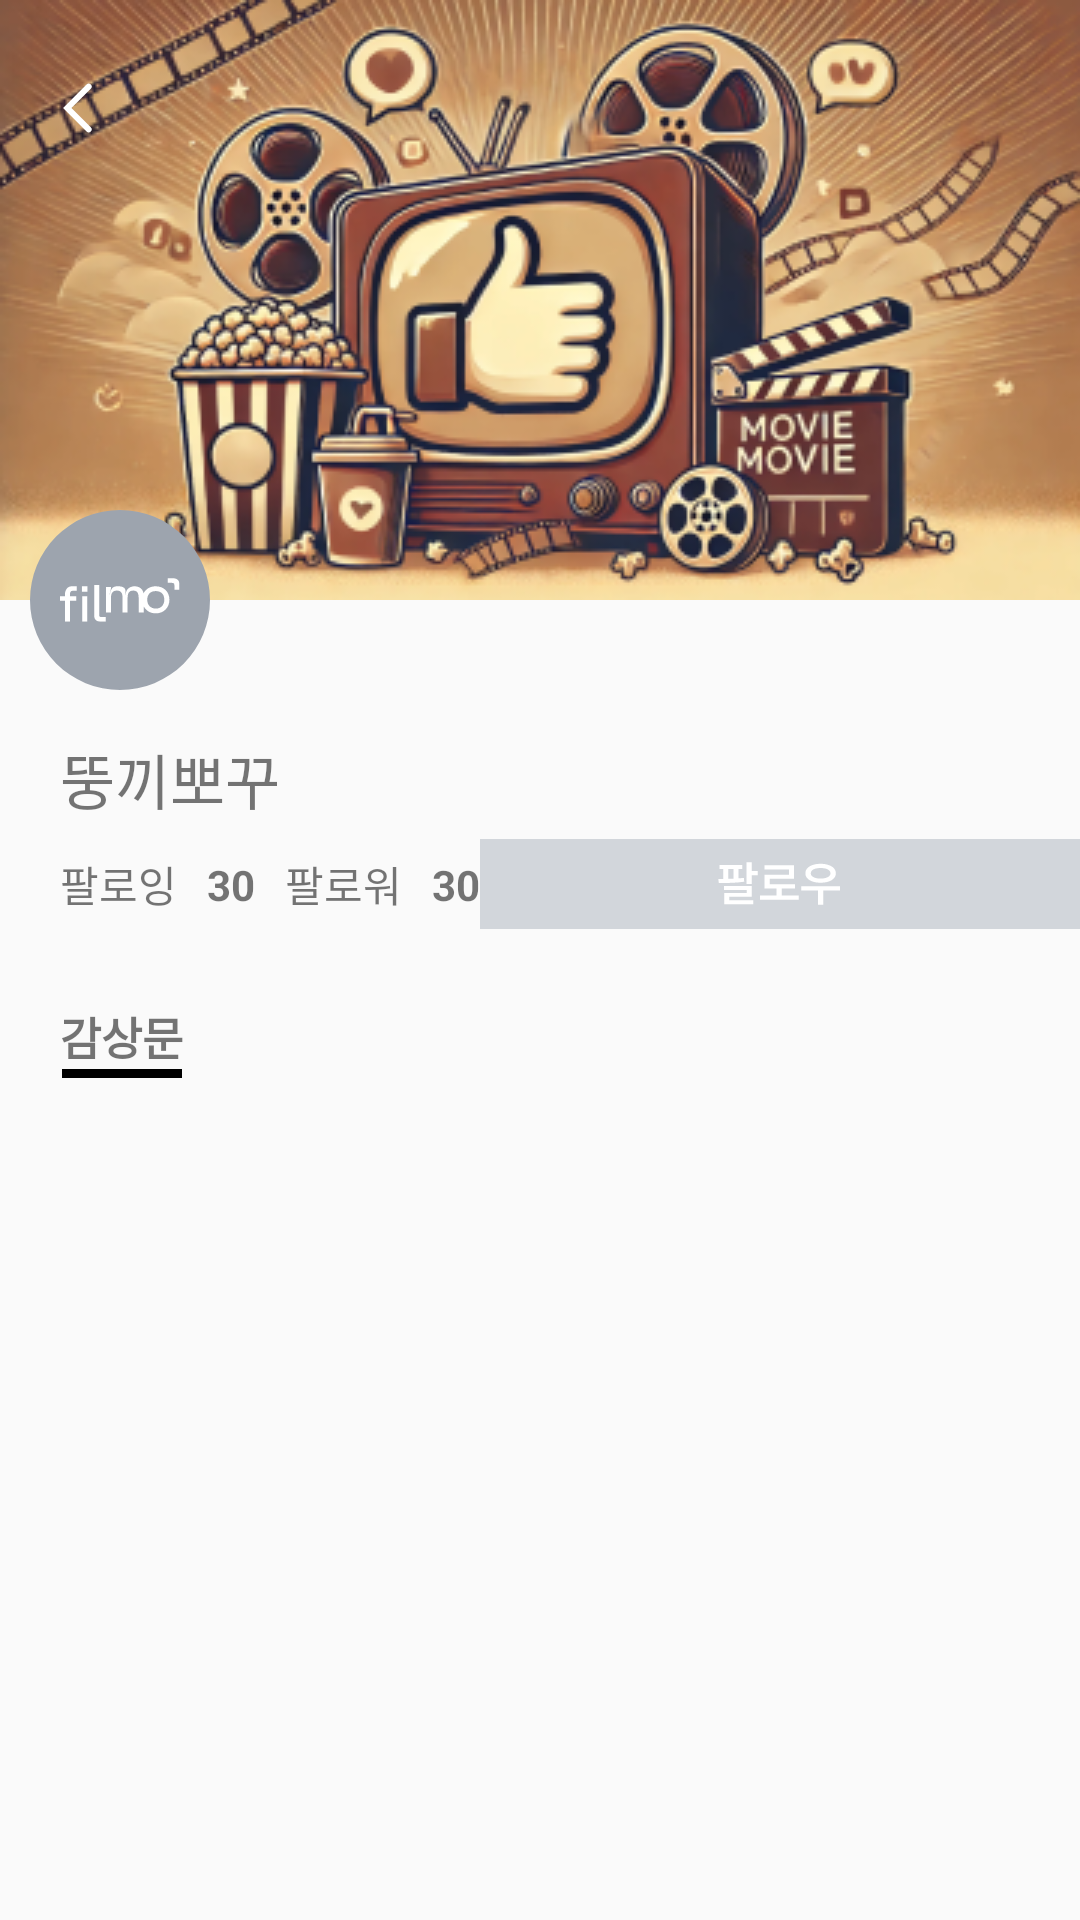

Layout XML and referenced resources for this Android screen:
<!-- AndroidManifest.xml: application theme Theme.Filmo -->
<!-- res/layout/fragment_user_page.xml -->
<?xml version="1.0" encoding="utf-8"?>
<androidx.constraintlayout.widget.ConstraintLayout xmlns:android="http://schemas.android.com/apk/res/android"
    xmlns:app="http://schemas.android.com/apk/res-auto"
    xmlns:tools="http://schemas.android.com/tools"
    android:layout_width="match_parent"
    android:layout_height="match_parent">

    <FrameLayout
        android:id="@+id/frameLayout2"
        android:layout_width="match_parent"
        android:layout_height="wrap_content"
        app:layout_constraintEnd_toEndOf="parent"
        app:layout_constraintHorizontal_bias="0.0"
        app:layout_constraintStart_toStartOf="parent"
        app:layout_constraintTop_toTopOf="parent">


        <ImageView
            android:id="@+id/image_user_page"
            android:layout_width="match_parent"
            android:layout_height="wrap_content"
            android:scaleType="centerCrop"
            android:background="@drawable/profile_background" />

        <ImageButton
            android:id="@+id/btn_back"
            android:layout_width="wrap_content"
            android:layout_height="wrap_content"
            android:layout_marginStart="10dp"
            android:paddingTop="20dp"
            android:background="@android:color/transparent"
            android:src="@drawable/ic_back_white"
            app:layout_constraintEnd_toEndOf="parent"
            app:layout_constraintHorizontal_bias="0.0"
            app:layout_constraintStart_toStartOf="parent"
            app:layout_constraintTop_toTopOf="parent" />


        <com.google.android.material.imageview.ShapeableImageView
            android:layout_marginLeft="10dp"
            android:layout_width="60dp"
            android:layout_height="60dp"
            android:layout_gravity="bottom"
            android:src="@drawable/profile_image"
            app:layout_constraintTop_toBottomOf="@+id/frameLayout2"
            app:shapeAppearance="@style/Circle50"
            tools:layout_editor_absoluteX="10dp" />

        <View
            android:layout_width="match_parent"
            android:layout_height="230dp" />

    </FrameLayout>

    <TextView
        android:id="@id/txt_user_name"
        android:layout_width="match_parent"
        android:layout_height="wrap_content"
        android:layout_marginStart="20dp"
        android:layout_marginTop="15dp"
        android:text="뚱끼뽀꾸"
        android:textSize="20sp"
        app:layout_constraintStart_toStartOf="@+id/frameLayout2"
        app:layout_constraintTop_toBottomOf="@+id/frameLayout2" />

    <TextView
        android:id="@+id/textView17"
        android:layout_width="wrap_content"
        android:layout_height="wrap_content"
        android:layout_marginTop="10dp"
        android:text="팔로잉"
        app:layout_constraintStart_toStartOf="@+id/txt_user_name"
        app:layout_constraintTop_toBottomOf="@+id/txt_user_name" />

    <TextView
        android:id="@+id/txt_count_following"
        android:layout_width="wrap_content"
        android:layout_height="wrap_content"
        android:layout_marginStart="10dp"
        android:text="30"
        android:textStyle="bold"
        app:layout_constraintBottom_toBottomOf="@+id/textView17"
        app:layout_constraintStart_toEndOf="@+id/textView17"
        app:layout_constraintTop_toTopOf="@+id/textView17" />

    <TextView
        android:id="@+id/textView18"
        android:layout_width="wrap_content"
        android:layout_height="wrap_content"
        android:layout_marginStart="10dp"
        android:text="팔로워"
        app:layout_constraintBottom_toBottomOf="@+id/textView17"
        app:layout_constraintStart_toEndOf="@+id/txt_count_following"
        app:layout_constraintTop_toTopOf="@+id/textView17" />

    <TextView
        android:id="@+id/txt_count_follow"
        android:layout_width="wrap_content"
        android:layout_height="wrap_content"
        android:layout_marginStart="10dp"
        android:text="30"
        android:textStyle="bold"
        app:layout_constraintBottom_toBottomOf="@+id/textView18"
        app:layout_constraintStart_toEndOf="@+id/textView18"
        app:layout_constraintTop_toTopOf="@+id/textView18" />

    <ImageButton
        android:id="@+id/btn_follow"
        android:layout_width="200dp"
        android:layout_height="30dp"
        android:src="@drawable/btn_my_page_follow"
        android:background="@android:color/transparent"
        app:layout_constraintBottom_toBottomOf="@+id/textView18"
        app:layout_constraintEnd_toEndOf="parent"
        app:layout_constraintStart_toEndOf="@+id/txt_count_follow"
        app:layout_constraintTop_toTopOf="@+id/textView18" />

    <TextView
        android:id="@+id/textView19"
        android:layout_width="wrap_content"
        android:layout_height="wrap_content"
        android:layout_marginTop="30dp"
        android:text="감상문"
        android:textSize="15sp"
        android:textStyle="bold"
        app:layout_constraintStart_toStartOf="@+id/textView17"
        app:layout_constraintTop_toBottomOf="@+id/txt_count_following" />

    <View
        android:id="@+id/view4"
        android:layout_width="40dp"
        android:layout_height="3dp"
        android:background="@color/black"
        app:layout_constraintEnd_toEndOf="@+id/textView19"
        app:layout_constraintStart_toStartOf="@+id/textView19"
        app:layout_constraintTop_toBottomOf="@+id/textView19" />

    <androidx.recyclerview.widget.RecyclerView
        android:id="@+id/my_report_recycler_view"
        android:layout_width="match_parent"
        android:layout_height="0dp"
        android:layout_marginTop="10dp"
        app:layoutManager="androidx.recyclerview.widget.LinearLayoutManager"
        app:layout_constraintBottom_toBottomOf="parent"
        app:layout_constraintEnd_toEndOf="parent"
        app:layout_constraintStart_toStartOf="parent"
        app:layout_constraintTop_toBottomOf="@+id/view4"
        tools:listitem="@layout/item_user_report" />


</androidx.constraintlayout.widget.ConstraintLayout>
<!-- res/layout/item_user_report.xml (included above) -->
<?xml version="1.0" encoding="utf-8"?>
<com.google.android.material.card.MaterialCardView xmlns:android="http://schemas.android.com/apk/res/android"
    xmlns:app="http://schemas.android.com/apk/res-auto"
    android:layout_width="match_parent"
    app:cardCornerRadius="20dp"
    android:id="@+id/user_report_card_view"
    android:layout_marginHorizontal="20dp"
    android:layout_marginVertical="10dp"
    android:backgroundTint="@color/gray04"
    android:layout_height="wrap_content">
    <androidx.constraintlayout.widget.ConstraintLayout
        android:padding="10dp"
        android:layout_width="match_parent"
        android:layout_height="match_parent">

        <TextView
            android:id="@+id/txt_movie_name"
            android:layout_width="wrap_content"
            android:layout_height="wrap_content"
            android:layout_marginStart="10dp"
            android:layout_marginTop="10dp"
            android:text="그랜드 부다캐스트 호텔"
            app:layout_constraintEnd_toEndOf="parent"
            app:layout_constraintHorizontal_bias="0.0"
            app:layout_constraintStart_toStartOf="parent"
            app:layout_constraintTop_toTopOf="parent" />

        <TextView
            android:id="@+id/txt_report_title"
            android:layout_width="wrap_content"
            android:layout_height="wrap_content"
            android:layout_marginTop="5dp"
            android:text="인간 냄새와 강박적 위트"
            android:textSize="20sp"
            android:textStyle="bold"
            app:layout_constraintEnd_toEndOf="parent"
            app:layout_constraintHorizontal_bias="0.0"
            app:layout_constraintStart_toStartOf="@+id/txt_movie_name"
            app:layout_constraintTop_toBottomOf="@+id/txt_movie_name" />

        <TextView
            android:maxLines="2"
            android:id="@+id/txt_report_content"
            android:layout_width="wrap_content"
            android:layout_height="wrap_content"
            android:layout_marginTop="5dp"
            android:layout_marginBottom="10dp"
            android:text="아름다운가 하면 끔찍하기도 하고, 달콤하면서도 뒷맛이 조금 쌉싸름 하달까. 분홍색의 색감이 아직도 느껴지는 것 같습니다,"
            app:layout_constraintBottom_toBottomOf="parent"
            app:layout_constraintEnd_toEndOf="parent"
            app:layout_constraintHorizontal_bias="0.0"
            app:layout_constraintStart_toStartOf="@+id/txt_report_title"
            app:layout_constraintTop_toBottomOf="@+id/txt_report_title" />

    </androidx.constraintlayout.widget.ConstraintLayout>



</com.google.android.material.card.MaterialCardView>
<!-- resources referenced by this layout -->
<resources>
  <color name="black">#FF000000</color>
  <color name="gray04">#E5E7EB</color>
  <!-- drawable btn_my_page_follow (drawable) -->
  <?xml version="1.0" encoding="utf-8"?>
  <selector xmlns:android="http://schemas.android.com/apk/res/android">
      <item android:drawable="@drawable/btn_my_page_follow_selected" android:state_selected="true" />
      <item android:drawable="@drawable/btn_my_page_follow_unselected" android:state_selected="false" />
  </selector>
  <!-- drawable ic_back_white (drawable) -->
  <vector xmlns:android="http://schemas.android.com/apk/res/android"
      android:width="32dp"
      android:height="32dp"
      android:viewportWidth="32"
      android:viewportHeight="32">
    <path
        android:pathData="M19.555,8.889L12.444,16L19.555,23.111"
        android:strokeWidth="2"
        android:fillColor="#00000000"
        android:strokeColor="@color/white"
        android:strokeLineCap="round"/>
  </vector>
  <!-- drawable profile_background: png bitmap (drawable, 160961 bytes) -->
  <!-- drawable profile_image: vector/xml drawable (drawable, 2288 chars, omitted) -->
  <style name="Circle50">
          <item name="cornerSize">50%</item>
      </style>
  <style name="Theme.Filmo" parent="Theme.AppCompat.DayNight.NoActionBar" />
  <!-- drawable btn_my_page_follow_selected: vector/xml drawable (drawable, 2162 chars, omitted) -->
  <!-- drawable btn_my_page_follow_unselected: vector/xml drawable (drawable, 2162 chars, omitted) -->
  <color name="white">#FFFFFFFF</color>
</resources>
